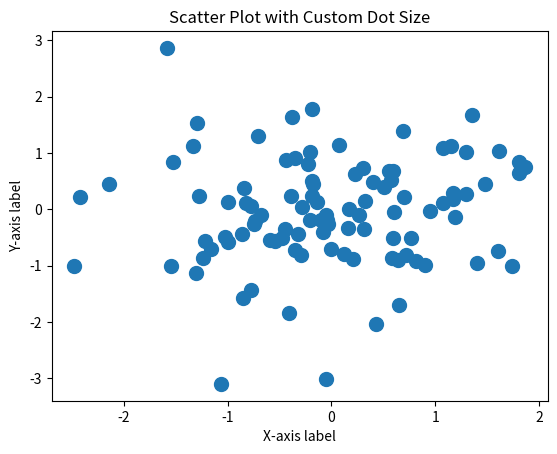

This chart was generated by the following Python code:
import numpy as np
import matplotlib.pyplot as plt

# Generate random data
x = np.random.normal(0, 1, 100)
y = np.random.normal(0, 1, 100)

# Create scatter plot with custom dot size
plt.scatter(x, y, s=100)

# Add labels and title
plt.xlabel('X-axis label')
plt.ylabel('Y-axis label')
plt.title('Scatter Plot with Custom Dot Size')

# Show plot
plt.show()


# import numpy as np
# import matplotlib.pyplot as plt

# # Generate random data and sizes
# x = np.random.normal(0, 1, 100)
# y = np.random.normal(0, 1, 100)
# sizes = np.random.randint(10, 100, size=100)

# # Create scatter plot with custom dot sizes
# plt.scatter(x, y, s=sizes)

# # Add labels and title
# plt.xlabel('X-axis label')
# plt.ylabel('Y-axis label')
# plt.title('Scatter Plot with Custom Dot Sizes')

# # Show plot
# plt.show()






